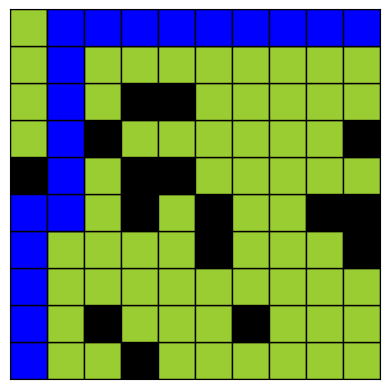

This figure's Python source:
import random
import math
import matplotlib.pyplot as plt

# -------- Classe Cell --------
class Cell:
    def __init__(self, parent=None, position=None):
        self.parent = parent
        self.position = position
        self.g = 0
        self.h = 0
        self.f = 0
        self.energy = 50  # energia inicial padrão

    def __eq__(self, other):
        return self.position == other.position

# -------- Geração do Labirinto --------
def generate_maze(size, min_walls=15, max_walls=35, start=(0, 0), end=(9, 9)):
    maze = [[1 for _ in range(size)] for _ in range(size)]  # inicializa tudo como caminho livre
    maze[start[0]][start[1]] = 1
    maze[end[0]][end[1]] = 1

    # Gerar paredes aleatórias
    num_walls = random.randint(min_walls, max_walls)
    walls = 0
    while walls < num_walls:
        x = random.randint(0, size - 1)
        y = random.randint(0, size - 1)
        if (x, y) != start and (x, y) != end and maze[x][y] != 0:
            maze[x][y] = 0
            walls += 1

    return maze

# -------- Função A* --------
def a_star(maze, start, end):
    open_list = []
    closed_list = []
    start_node = Cell(position=start)
    end_node = Cell(position=end)
    open_list.append(start_node)

    while open_list:
        current_node = min(open_list, key=lambda node: node.f)
        open_list.remove(current_node)
        closed_list.append(current_node)

        # Se o caminho chegou ao fim, reconstruir o caminho
        if current_node == end_node:
            path = []
            while current_node:
                path.append(current_node.position)
                current_node = current_node.parent
            path.reverse()  # O caminho está invertido, então invertemos
            return path

        # Gerar os vizinhos
        neighbors = [
            (current_node.position[0] - 1, current_node.position[1]),  # cima
            (current_node.position[0] + 1, current_node.position[1]),  # baixo
            (current_node.position[0], current_node.position[1] - 1),  # esquerda
            (current_node.position[0], current_node.position[1] + 1)   # direita
        ]

        for neighbor_pos in neighbors:
            # Verificar se a posição está dentro dos limites
            if 0 <= neighbor_pos[0] < len(maze) and 0 <= neighbor_pos[1] < len(maze[0]) and maze[neighbor_pos[0]][neighbor_pos[1]] != 0:
                neighbor = Cell(position=neighbor_pos, parent=current_node)
                
                if neighbor not in closed_list:
                    # Calcular o custo g, h, f para este vizinho
                    neighbor.g = current_node.g + 1
                    neighbor.h = abs(neighbor.position[0] - end_node.position[0]) + abs(neighbor.position[1] - end_node.position[1])
                    neighbor.f = neighbor.g + neighbor.h
                    
                    if neighbor not in open_list:
                        open_list.append(neighbor)

    return []  # Se não encontrar o caminho

# -------- Função de Visualização --------
def desenhar_labirinto(labirinto, path=None):
    # Definindo as cores para os diferentes valores no labirinto
    cores = {
        0: 'black',       # Obstáculo
        1: 'yellowgreen', # Caminho livre
        4: 'blue',        # Início ou fim
    }
    
    fig, ax = plt.subplots()

    tamanho = len(labirinto)
    for i in range(tamanho):
        for j in range(tamanho):
            valor = labirinto[i][j]
            cor = cores.get(valor, 'gray')  # Se não encontrado, usar cinza

            rect = plt.Rectangle([j, tamanho - 1 - i], 1, 1, facecolor=cor, edgecolor='black')
            ax.add_patch(rect)

    # Destacando o caminho percorrido (caso haja um)
    if path:
        for (i, j) in path:
            # Garantir que a célula esteja dentro do labirinto (verificação de limites)
            if 0 <= i < tamanho and 0 <= j < tamanho:  # Não desenha se for fora do labirinto
                if labirinto[i][j] != 0:  # Não desenha se for obstáculo
                    rect = plt.Rectangle([j, tamanho - 1 - i], 1, 1, facecolor='blue', edgecolor='black')
                    ax.add_patch(rect)

    # Ajusta os limites 
    ax.set_xlim(0, tamanho)
    ax.set_ylim(0, tamanho)
    ax.set_xticks([])
    ax.set_yticks([])
    ax.set_aspect('equal')
    plt.gca().invert_yaxis()
    plt.show()

# Gerar labirinto com tamanho 10x10, 15 a 35 paredes
maze = generate_maze(10, 15, 35)

# Encontrar o caminho do robô
path = a_star(maze, start=(0, 0), end=(9, 9))

# Desenhar o labirinto gerado e o caminho percorrido
desenhar_labirinto(maze, path)


